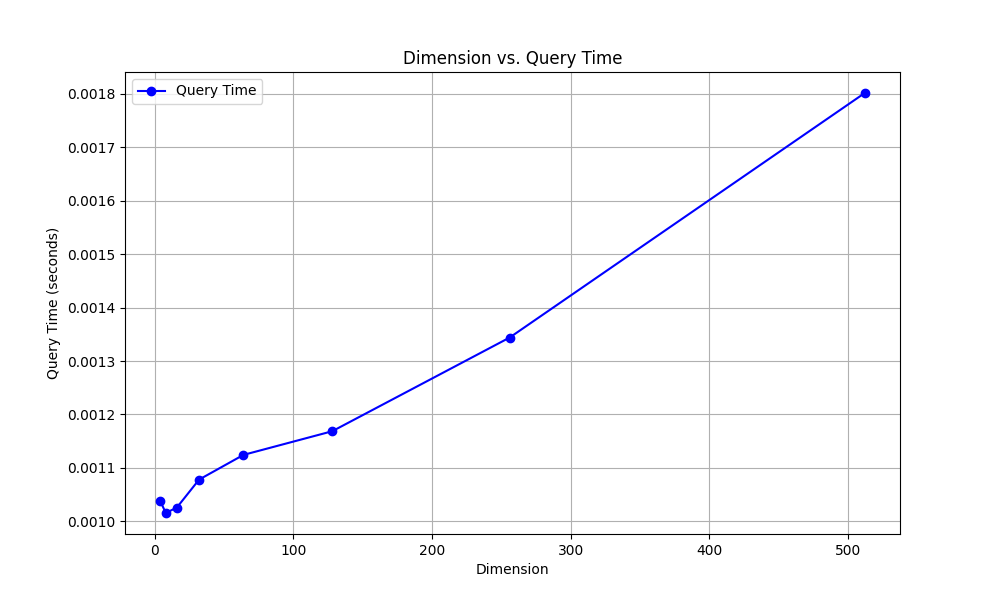

The table this chart was drawn from, first rows:
dimension, query_time
4, 0.001038
8, 0.001016
16, 0.001026
32, 0.001078
64, 0.001124
128, 0.001169
256, 0.001344
512, 0.001801
